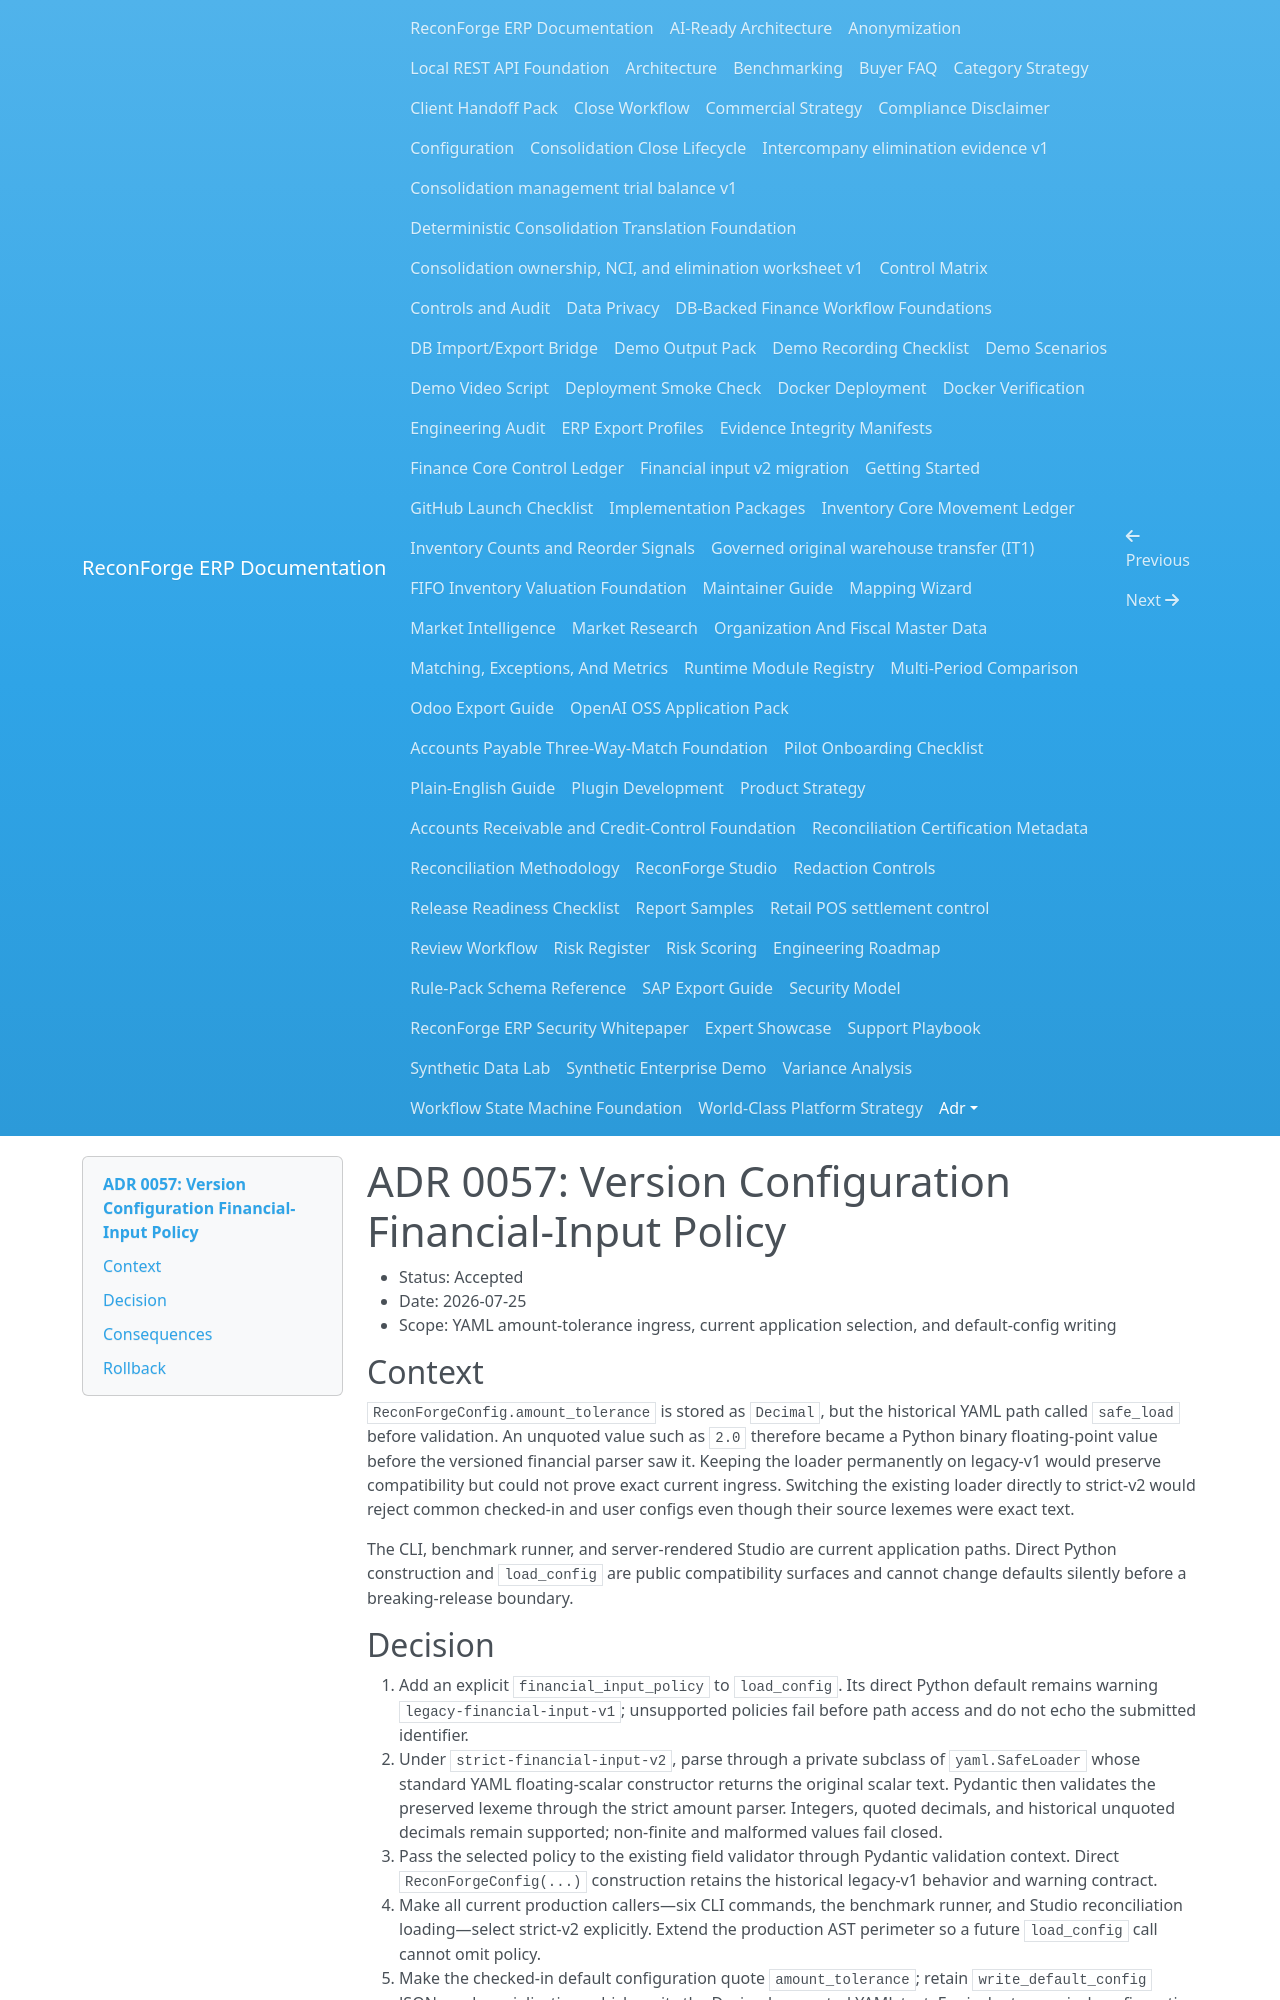

repository: amrzainmubarak/reconforge-erp · page: adr/0057-version-configuration-financial-input-policy/index.html · generator: mkdocs

# ADR 0057: Version Configuration Financial-Input Policy

- Status: Accepted
- Date: 2026-07-25
- Scope: YAML amount-tolerance ingress, current application selection, and default-config writing

## Context

`ReconForgeConfig.amount_tolerance` is stored as `Decimal`, but the historical
YAML path called `safe_load` before validation. An unquoted value such as `2.0`
therefore became a Python binary floating-point value before the versioned
financial parser saw it. Keeping the loader permanently on legacy-v1 would
preserve compatibility but could not prove exact current ingress. Switching the
existing loader directly to strict-v2 would reject common checked-in and user
configs even though their source lexemes were exact text.

The CLI, benchmark runner, and server-rendered Studio are current application
paths. Direct Python construction and `load_config` are public compatibility
surfaces and cannot change defaults silently before a breaking-release boundary.

## Decision

1. Add an explicit `financial_input_policy` to `load_config`. Its direct Python
   default remains warning `legacy-financial-input-v1`; unsupported policies
   fail before path access and do not echo the submitted identifier.
2. Under `strict-financial-input-v2`, parse through a private subclass of
   `yaml.SafeLoader` whose standard YAML floating-scalar constructor returns the
   original scalar text. Pydantic then validates the preserved lexeme through
   the strict amount parser. Integers, quoted decimals, and historical unquoted
   decimals remain supported; non-finite and malformed values fail closed.
3. Pass the selected policy to the existing field validator through Pydantic
   validation context. Direct `ReconForgeConfig(...)` construction retains the
   historical legacy-v1 behavior and warning contract.
4. Make all current production callers—six CLI commands, the benchmark runner,
   and Studio reconciliation loading—select strict-v2 explicitly. Extend the
   production AST perimeter so a future `load_config` call cannot omit policy.
5. Make the checked-in default configuration quote `amount_tolerance`; retain
   `write_default_config` JSON-mode serialization, which emits the Decimal as
   quoted YAML text. Equivalent canonical configuration values and downstream
   matching semantics remain unchanged.
6. Do not introduce a configuration document schema, signature, or digest in
   this bounded slice. Existing reconciliation evidence continues to disclose
   its execution financial-input policy, but that is not a claim that the YAML
   file itself is signed or independently provenance-bound.
